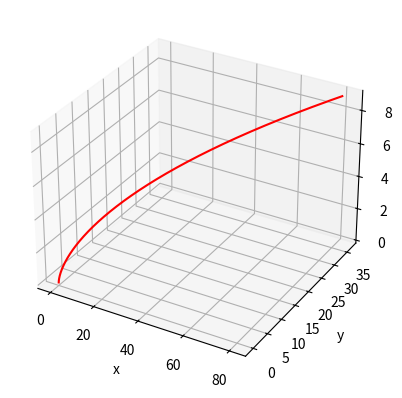

This figure's Python source:
import numpy as np
import matplotlib.pyplot as plt
#Задание 3
a = 1
t = np.linspace(0, np.pi/2, 1000)
x = a * np.sin(t) * np.cos(t)**2
y = a * np.sin(t)**2 * np.cos(t)

plt.figure(figsize=(8, 6))
plt.plot(x, y, color='blue')
plt.title(r'Кривая: $x = a \sin t \cos^2 t$, $y = a \sin^2 t \cos t$')
plt.xlabel('x')
plt.ylabel('y')
plt.grid(True)
plt.savefig('3.png', dpi=300)
plt.close()
#Задание 4
a = 1
theta = np.linspace(0, 2*np.pi, 1000)
cos_theta = np.cos(theta)
sin_theta = np.sin(theta)


numerator = a**2 * cos_theta**3 * sin_theta
denominator = cos_theta**6 + sin_theta**6
r = numerator / (denominator + 1e-12)  # Защита от деления на ноль


plt.figure(figsize=(8, 8))
plt.polar(theta, r, color='green')
plt.title(r'Кривая: $x^6 + y^6 = a^2 x^3 y$') 
plt.grid(True)
plt.savefig('4.png', dpi=300)
plt.close()

#Задание 5

t = np.linspace(0, 9, 1000)
x = t**2
y = (4/3) * t**(3/2)
z = t

fig = plt.figure()
ax = fig.add_subplot(111, projection='3d')
ax.plot(x, y, z, color='red')
ax.set_xlabel('x')
ax.set_ylabel('y')
ax.set_zlabel('z')
plt.savefig('5.png', dpi=300)

